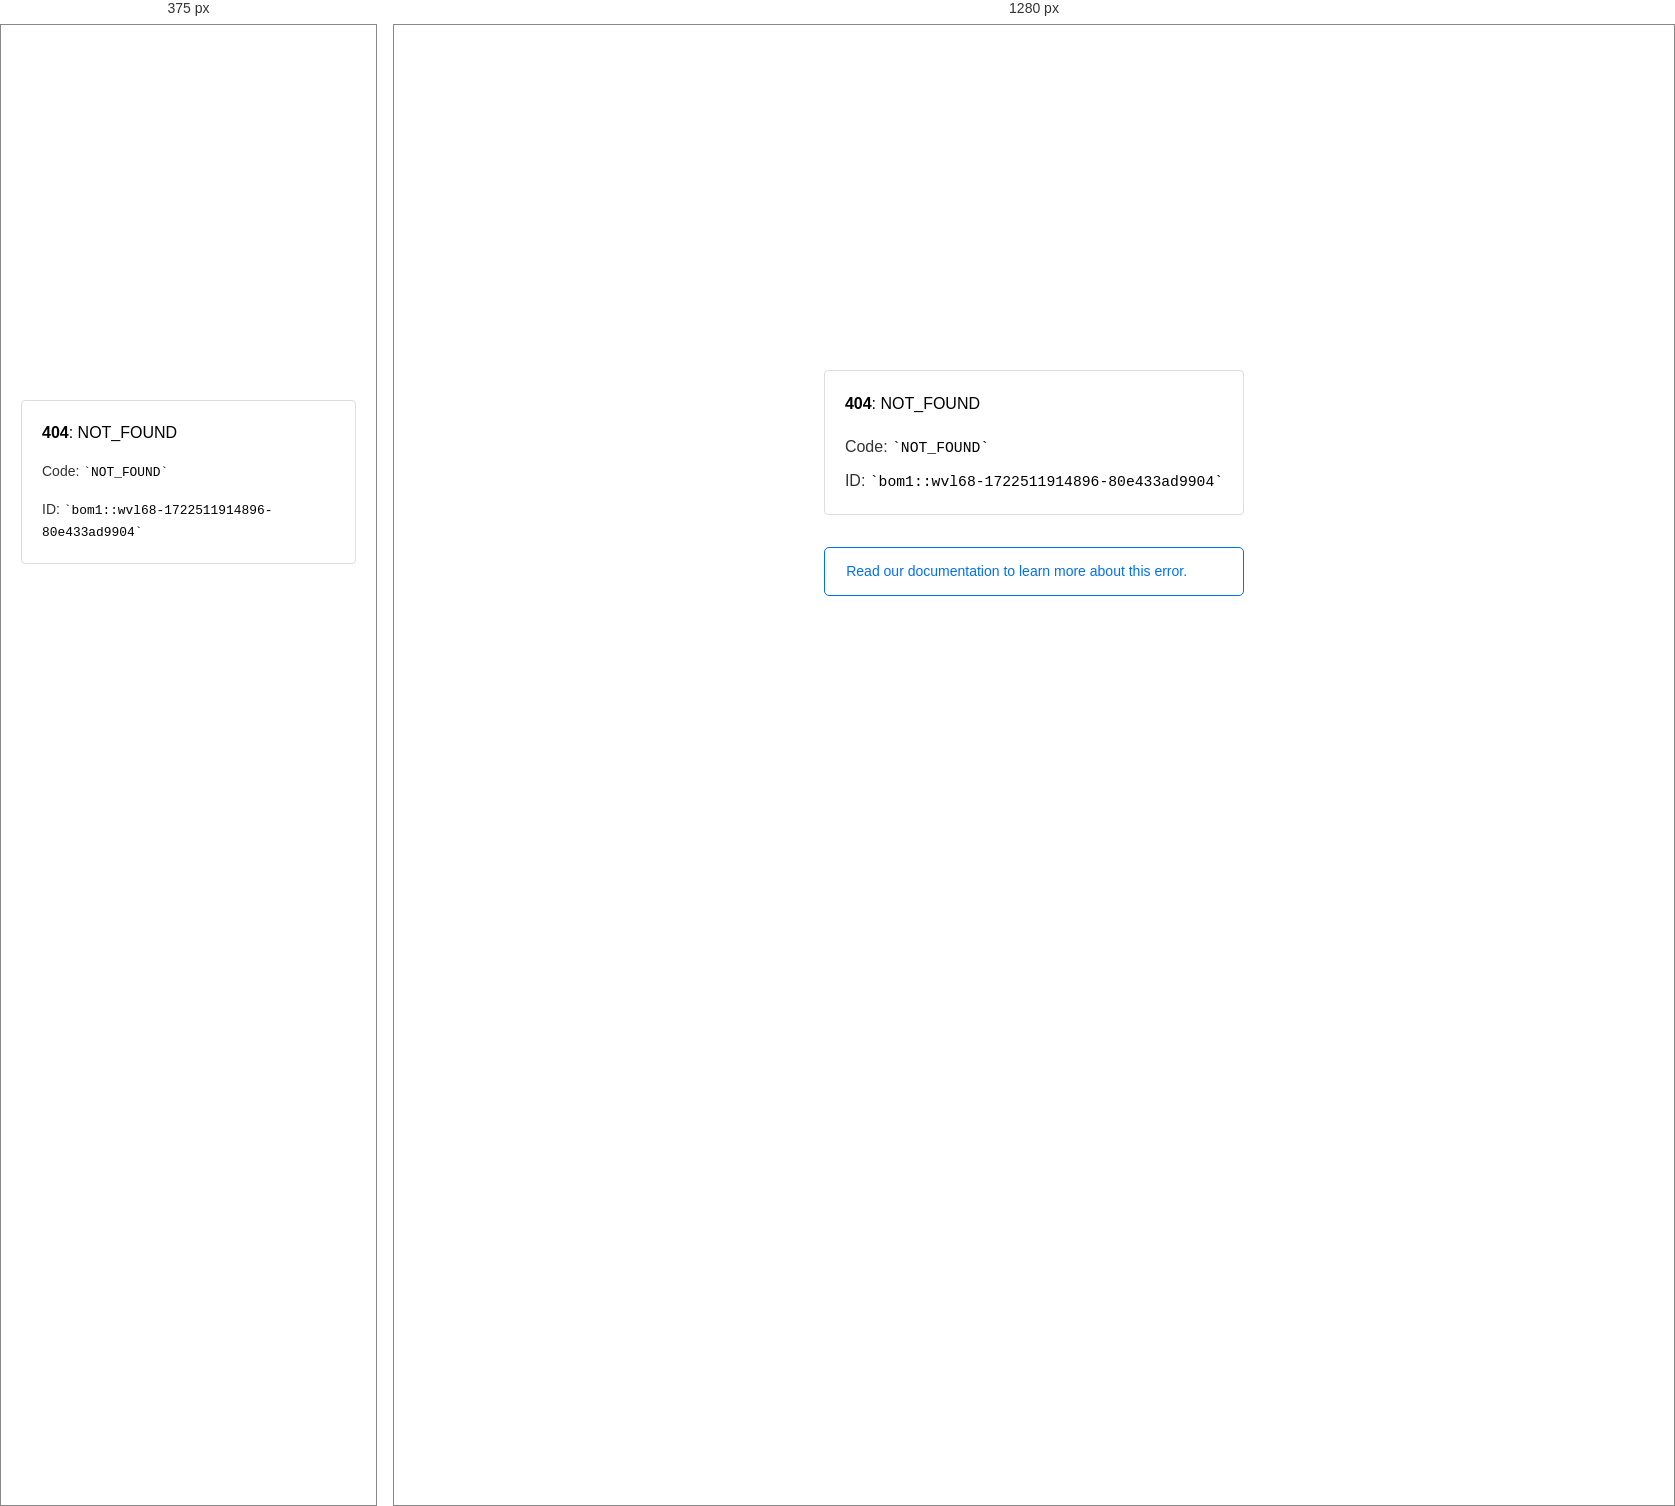
Rendered at 375 px and 1280 px, left to right.

<!-- file: video-close-icon.html -->
<!doctype html><html lang=en><meta charset=utf-8><meta name=viewport content="width=device-width,initial-scale=1"><meta name=theme-color content=#000><title>404: NOT_FOUND</title><style>html{font-size:62.5%;box-sizing:border-box;height:-webkit-fill-available}*,::after,::before{box-sizing:inherit}body{font-family:sf pro text,sf pro icons,helvetica neue,helvetica,arial,sans-serif;font-size:1.6rem;line-height:1.65;word-break:break-word;font-kerning:auto;font-variant:normal;-webkit-font-smoothing:antialiased;-moz-osx-font-smoothing:grayscale;text-rendering:optimizeLegibility;hyphens:auto;height:100vh;height:-webkit-fill-available;max-height:100vh;max-height:-webkit-fill-available;margin:0}::selection{background:#79ffe1}::-moz-selection{background:#79ffe1}a{cursor:pointer;color:#0070f3;text-decoration:none;transition:all .2s ease;border-bottom:1px solid #0000}a:hover{border-bottom:1px solid #0070f3}ul{padding:0;margin-left:1.5em;list-style-type:none}li{margin-bottom:10px}ul li:before{content:'\02013'}li:before{display:inline-block;color:#ccc;position:absolute;margin-left:-18px;transition:color .2s ease}code{font-family:Menlo,Monaco,Lucida Console,Liberation Mono,DejaVu Sans Mono,Bitstream Vera Sans Mono,Courier New,monospace,serif;font-size:.92em}code:after,code:before{content:'`'}.container{display:flex;justify-content:center;flex-direction:column;min-height:100%}main{max-width:80rem;padding:4rem 6rem;margin:auto}ul{margin-bottom:32px}.error-title{font-size:2rem;padding-left:22px;line-height:1.5;margin-bottom:24px}.error-title-guilty{border-left:2px solid #ed367f}.error-title-innocent{border-left:2px solid #59b89c}@media(max-width:500px){.owner-error{display:none}}main p{color:#333}.devinfo-container{border:1px solid #ddd;border-radius:4px;padding:2rem;display:flex;flex-direction:column;margin-bottom:32px}.error-code{margin:0;font-size:1.6rem;color:#000;margin-bottom:1.6rem}.devinfo-line{color:#333}.devinfo-line code,code,li{color:#000}.devinfo-line:not(:last-child){margin-bottom:8px}.docs-link,.contact-link{font-weight:500}header,footer,footer a{display:flex;justify-content:center;align-items:center}header,footer{min-height:100px;height:100px}header{border-bottom:1px solid #eaeaea}header h1{font-size:1.8rem;margin:0;font-weight:500}header p{font-size:1.3rem;margin:0;font-weight:500}.header-item{display:flex;padding:0 2rem;margin:2rem 0;text-decoration:line-through;color:#999}.header-item.active{color:#ff0080;text-decoration:none}.header-item.first{border-right:1px solid #eaeaea}.header-item-content{display:flex;flex-direction:column}.header-item-icon{margin-right:1rem;margin-top:.6rem}footer{border-top:1px solid #eaeaea}footer a{color:#000}footer a:hover{border-bottom-color:#0000}footer svg{margin-left:.8rem}.note{padding:8pt 16pt;border-radius:5px;border:1px solid #0070f3;font-size:14px;line-height:1.8;color:#0070f3}@media(max-width:500px){.devinfo-container .devinfo-line code{margin-top:.4rem}.devinfo-container .devinfo-line:not(:last-child){margin-bottom:1.6rem}.devinfo-container{margin-bottom:0}header{flex-direction:column;height:auto;min-height:auto;align-items:flex-start}.header-item.first{border-right:none;margin-bottom:0}main{padding:1rem 2rem}body{font-size:1.4rem;line-height:1.55}footer{display:none}.note{margin-top:16px}}</style><div class=container><main><p class=devinfo-container><span class=error-code><strong>404</strong>: NOT_FOUND</span>
<span class=devinfo-line>Code: <code>NOT_FOUND</code></span>
<span class=devinfo-line>ID: <code>bom1::wvl68-1722511914896-80e433ad9904</code></p><a href=https://vercel.com/docs/errors/platform-error-codes#not_found class=owner-error><div class=note>Read our documentation to learn more about this error.</div></a></main></div>